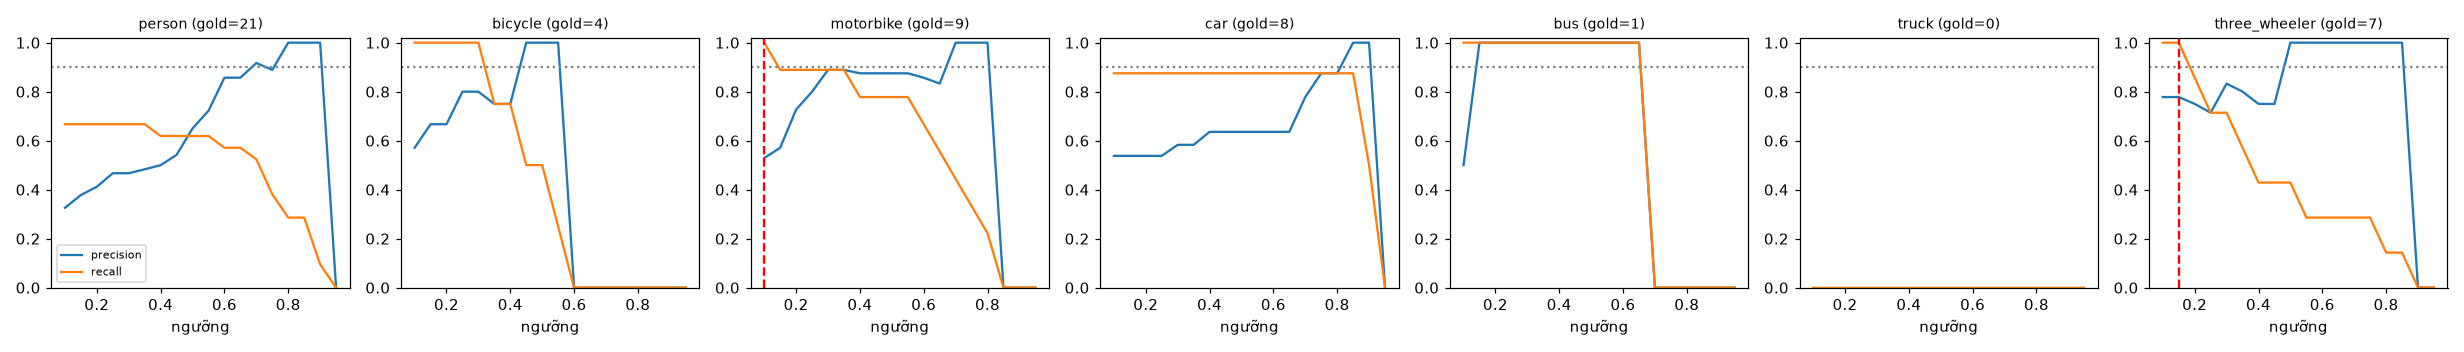

The file beside this chart, header and first rows:
class, thr, tp, fp, fn, precision, recall, f1, n_gold
person, 0.1, 14, 29, 7, 0.326, 0.667, 0.438, 21
person, 0.15, 14, 23, 7, 0.378, 0.667, 0.483, 21
person, 0.2, 14, 20, 7, 0.412, 0.667, 0.509, 21
person, 0.25, 14, 16, 7, 0.467, 0.667, 0.549, 21
person, 0.3, 14, 16, 7, 0.467, 0.667, 0.549, 21
person, 0.35, 14, 15, 7, 0.483, 0.667, 0.56, 21
person, 0.4, 13, 13, 8, 0.5, 0.619, 0.553, 21
person, 0.45, 13, 11, 8, 0.542, 0.619, 0.578, 21
person, 0.5, 13, 7, 8, 0.65, 0.619, 0.634, 21
person, 0.55, 13, 5, 8, 0.722, 0.619, 0.667, 21
person, 0.6, 12, 2, 9, 0.857, 0.571, 0.686, 21
person, 0.65, 12, 2, 9, 0.857, 0.571, 0.686, 21
person, 0.7, 11, 1, 10, 0.917, 0.524, 0.667, 21
person, 0.75, 8, 1, 13, 0.889, 0.381, 0.533, 21
person, 0.8, 6, 0, 15, 1.0, 0.286, 0.444, 21
person, 0.85, 6, 0, 15, 1.0, 0.286, 0.444, 21
person, 0.9, 2, 0, 19, 1.0, 0.095, 0.174, 21
person, 0.95, 0, 0, 21, 0.0, 0.0, 0.0, 21
bicycle, 0.1, 4, 3, 0, 0.571, 1.0, 0.727, 4
bicycle, 0.15, 4, 2, 0, 0.667, 1.0, 0.8, 4
bicycle, 0.2, 4, 2, 0, 0.667, 1.0, 0.8, 4
bicycle, 0.25, 4, 1, 0, 0.8, 1.0, 0.889, 4
bicycle, 0.3, 4, 1, 0, 0.8, 1.0, 0.889, 4
bicycle, 0.35, 3, 1, 1, 0.75, 0.75, 0.75, 4
bicycle, 0.4, 3, 1, 1, 0.75, 0.75, 0.75, 4
bicycle, 0.45, 2, 0, 2, 1.0, 0.5, 0.667, 4
bicycle, 0.5, 2, 0, 2, 1.0, 0.5, 0.667, 4
bicycle, 0.55, 1, 0, 3, 1.0, 0.25, 0.4, 4
bicycle, 0.6, 0, 0, 4, 0.0, 0.0, 0.0, 4
bicycle, 0.65, 0, 0, 4, 0.0, 0.0, 0.0, 4
bicycle, 0.7, 0, 0, 4, 0.0, 0.0, 0.0, 4
bicycle, 0.75, 0, 0, 4, 0.0, 0.0, 0.0, 4
bicycle, 0.8, 0, 0, 4, 0.0, 0.0, 0.0, 4
bicycle, 0.85, 0, 0, 4, 0.0, 0.0, 0.0, 4
bicycle, 0.9, 0, 0, 4, 0.0, 0.0, 0.0, 4
bicycle, 0.95, 0, 0, 4, 0.0, 0.0, 0.0, 4
motorbike, 0.1, 9, 8, 0, 0.529, 1.0, 0.692, 9
motorbike, 0.15, 8, 6, 1, 0.571, 0.889, 0.696, 9
motorbike, 0.2, 8, 3, 1, 0.727, 0.889, 0.8, 9
motorbike, 0.25, 8, 2, 1, 0.8, 0.889, 0.842, 9
motorbike, 0.3, 8, 1, 1, 0.889, 0.889, 0.889, 9
motorbike, 0.35, 8, 1, 1, 0.889, 0.889, 0.889, 9
motorbike, 0.4, 7, 1, 2, 0.875, 0.778, 0.824, 9
motorbike, 0.45, 7, 1, 2, 0.875, 0.778, 0.824, 9
motorbike, 0.5, 7, 1, 2, 0.875, 0.778, 0.824, 9
motorbike, 0.55, 7, 1, 2, 0.875, 0.778, 0.824, 9
motorbike, 0.6, 6, 1, 3, 0.857, 0.667, 0.75, 9
motorbike, 0.65, 5, 1, 4, 0.833, 0.556, 0.667, 9
motorbike, 0.7, 4, 0, 5, 1.0, 0.444, 0.615, 9
motorbike, 0.75, 3, 0, 6, 1.0, 0.333, 0.5, 9
motorbike, 0.8, 2, 0, 7, 1.0, 0.222, 0.364, 9
motorbike, 0.85, 0, 0, 9, 0.0, 0.0, 0.0, 9
motorbike, 0.9, 0, 0, 9, 0.0, 0.0, 0.0, 9
motorbike, 0.95, 0, 0, 9, 0.0, 0.0, 0.0, 9
car, 0.1, 7, 6, 1, 0.538, 0.875, 0.667, 8
car, 0.15, 7, 6, 1, 0.538, 0.875, 0.667, 8
car, 0.2, 7, 6, 1, 0.538, 0.875, 0.667, 8
car, 0.25, 7, 6, 1, 0.538, 0.875, 0.667, 8
car, 0.3, 7, 5, 1, 0.583, 0.875, 0.7, 8
car, 0.35, 7, 5, 1, 0.583, 0.875, 0.7, 8
... 66 more rows
